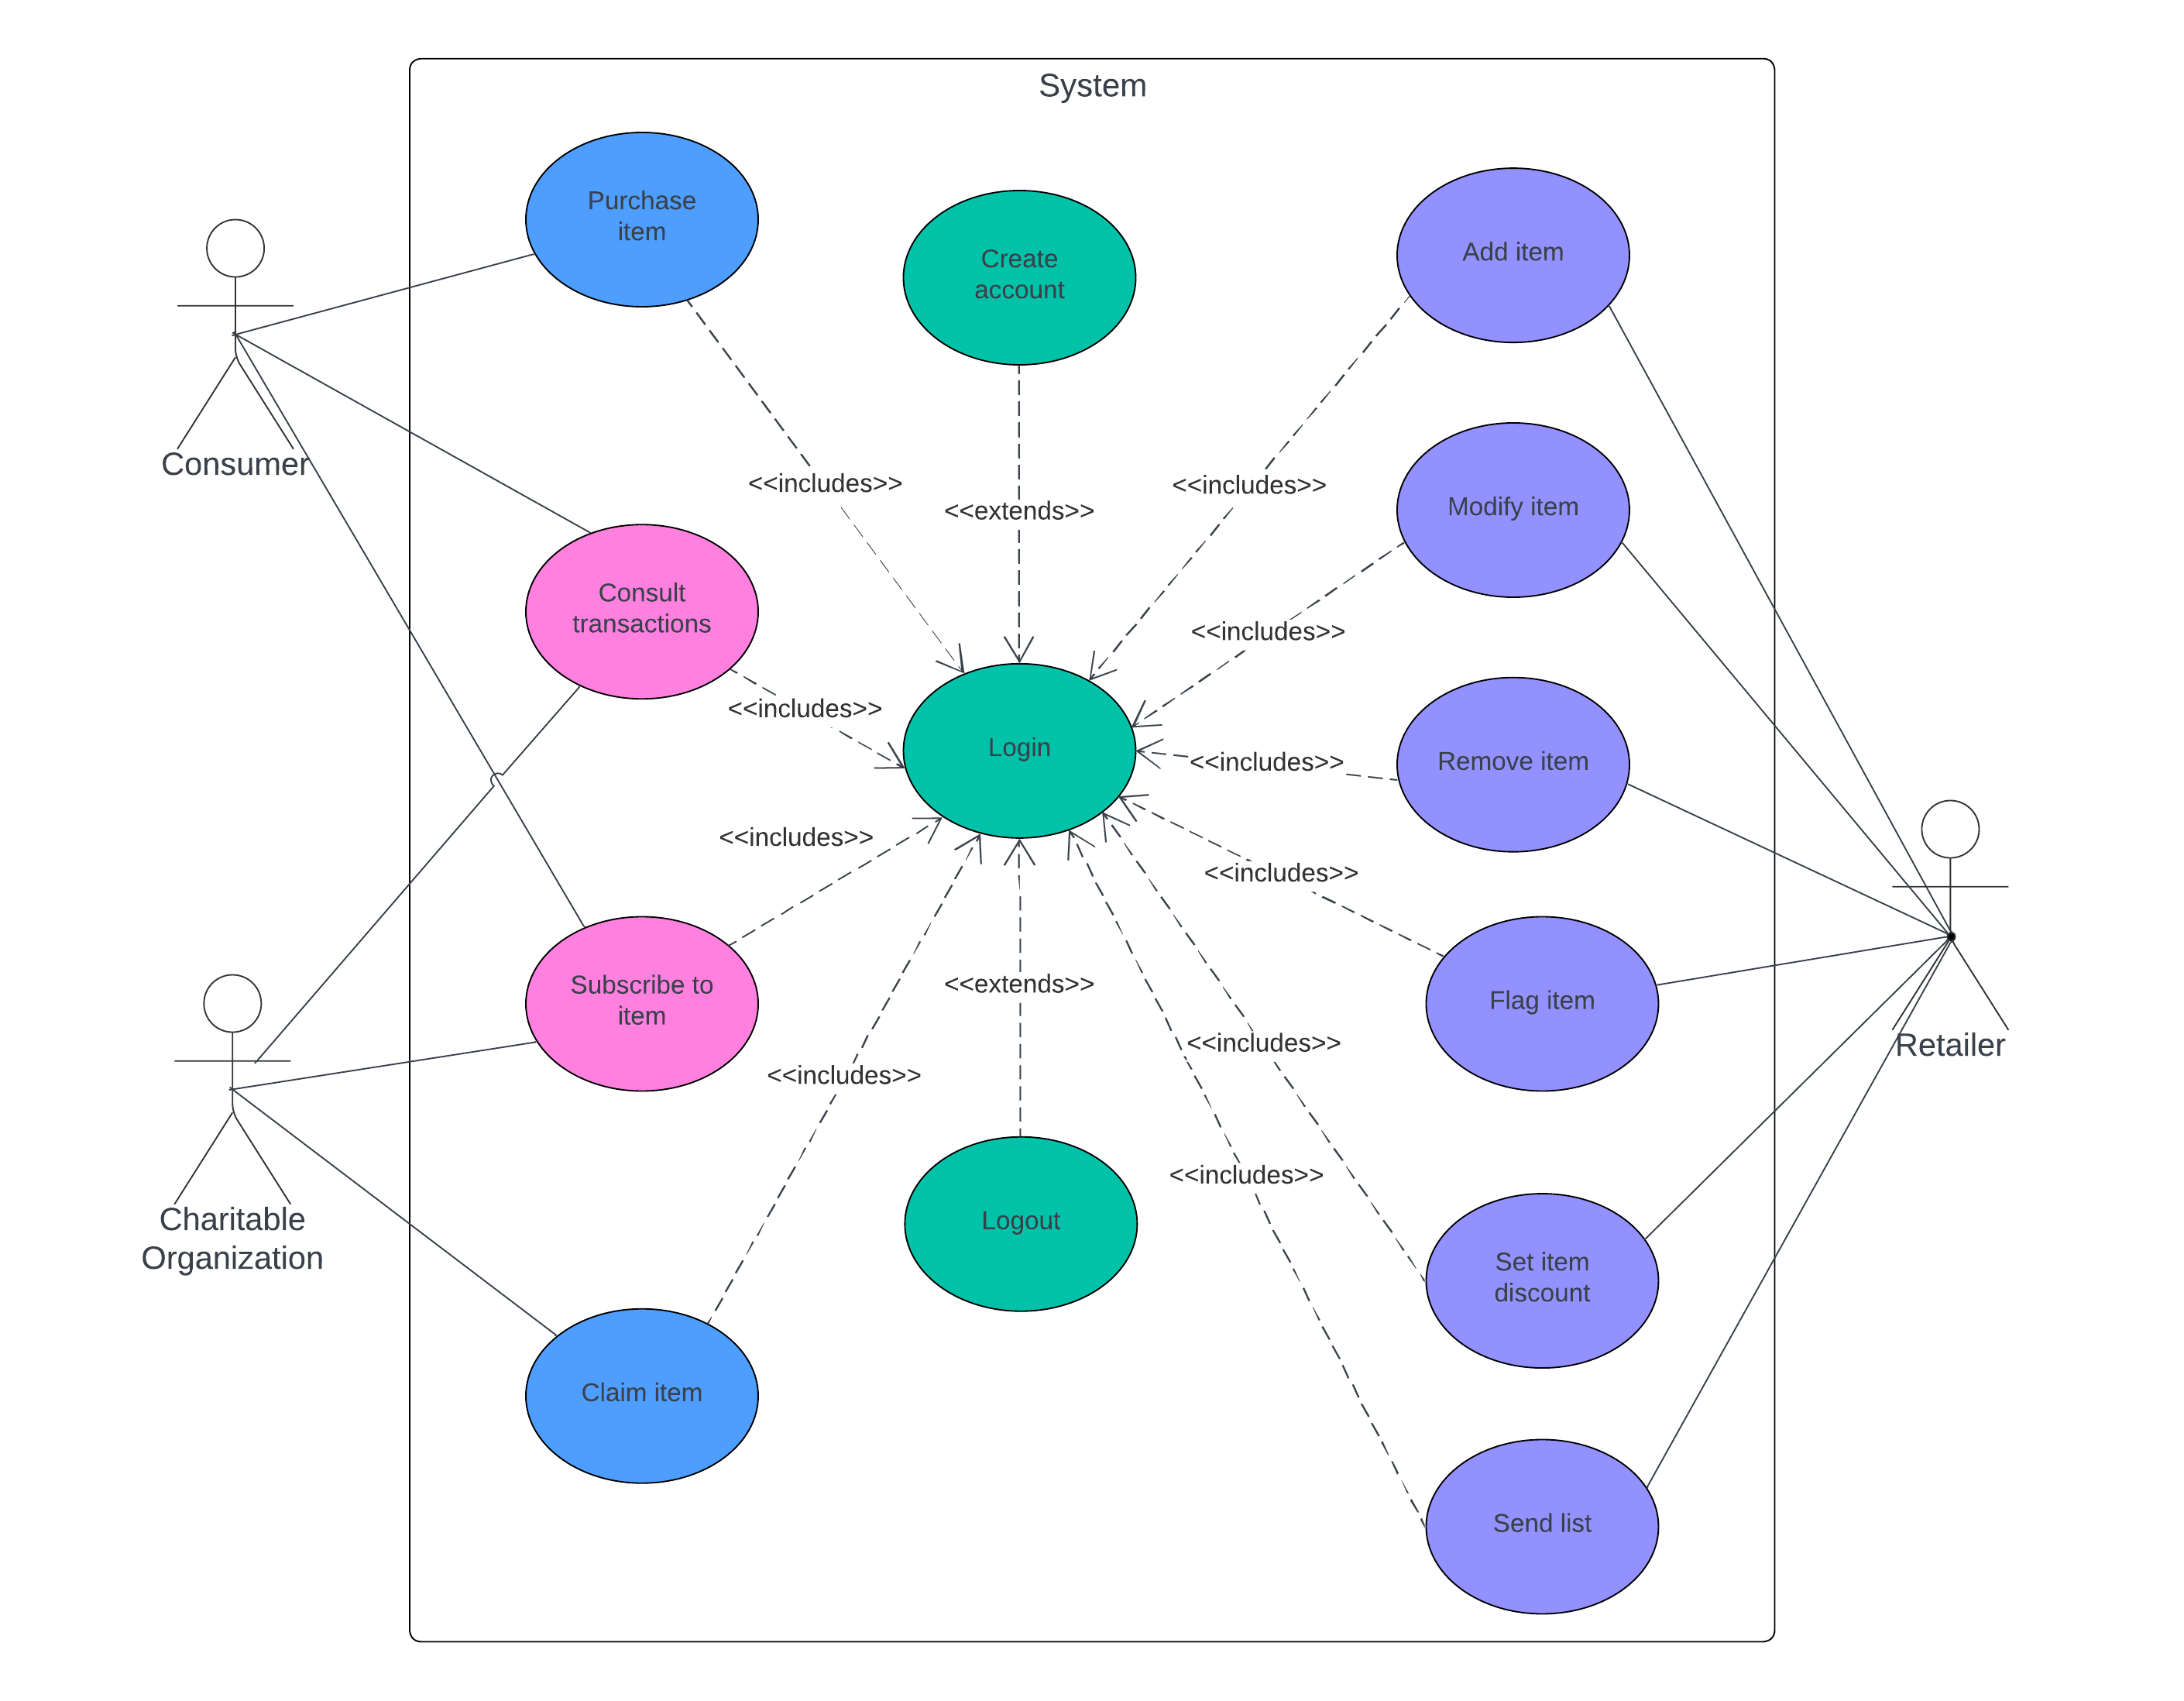

The table this chart was drawn from, first rows:
Id, Name, Shape Library, Page ID, Contained By, Group, Line Source, Line Destination, Source Arrow, Destination Arrow, Status, Text Area 1, Comments
1, Document, , , , , , , , , Approved, Food Waste Reduction Platform, 
2, Page, , , , , , , , , , Page 1, 
3, Rectangle Container, UML, 2, , , , , , , , System, 
4, Use Case, UML, 2, 3, , , , , , , Purchase item, 
5, Use Case, UML, 2, 3, , , , , , , Subscribe to item, 
6, Use Case, UML, 2, 3, , , , , , , Add item, 
7, Use Case, UML, 2, 3, , , , , , , Login, 
8, Actor, UML, 2, , , , , , , , Retailer, 
9, Actor, UML, 2, , , , , , , , Consumer, 
10, Actor, UML, 2, , , , , , , , Charitable?Organization, 
11, Use Case, UML, 2, 3, , , , , , , Logout, 
12, Use Case, UML, 2, 3, , , , , , , Consult transactions, 
13, Use Case, UML, 2, 3, , , , , , , Claim item, 
14, Use Case, UML, 2, 3, , , , , , , Send list, 
15, Use Case, UML, 2, 3, , , , , , , Modify item, 
16, Use Case, UML, 2, 3, , , , , , , Set item discount, 
17, Use Case, UML, 2, 3, , , , , , , Flag item, 
18, Use Case, UML, 2, 3, , , , , , , Remove item, 
19, Start, UML, 2, , , , , , , , , 
20, Use Case, UML, 2, 3, , , , , , , Create account, 
21, Line, , 2, , , 9, 4, None, None, , , 
22, Line, , 2, , , 9, 5, None, None, , , 
23, Line, , 2, , , 19, 6, None, None, , , 
24, Line, , 2, , , 5, 7, None, Open Arrow, , <<includes>>, 
25, Line, , 2, , , 4, 7, None, Open Arrow, , <<includes>>, 
26, Line, , 2, , , 9, 12, None, None, , , 
27, Line, , 2, , , 12, 7, None, Open Arrow, , <<includes>>, 
28, Line, , 2, , , 5, 10, None, None, , , 
29, Line, , 2, , , 10, 13, None, None, , , 
30, Line, , 2, , , 12, 10, None, None, , , 
31, Line, , 2, , , 13, 7, None, Open Arrow, , <<includes>>, 
32, Line, , 2, , , 19, 15, None, None, , , 
33, Line, , 2, , , 19, 18, None, None, , , 
34, Line, , 2, , , 19, 16, None, None, , , 
35, Line, , 2, , , 19, 14, None, None, , , 
36, Line, , 2, , , 19, 17, None, None, , , 
37, Line, , 2, , , 20, 7, None, Open Arrow, , <<extends>>, 
38, Line, , 2, , , 6, 7, None, Open Arrow, , <<includes>>, 
39, Line, , 2, , , 16, 7, None, Open Arrow, , <<includes>>, 
40, Line, , 2, , , 18, 7, None, Open Arrow, , <<includes>>, 
41, Line, , 2, , , 15, 7, None, Open Arrow, , <<includes>>, 
42, Line, , 2, , , 17, 7, None, Open Arrow, , <<includes>>, 
43, Line, , 2, , , 14, 7, None, Open Arrow, , <<includes>>, 
44, Line, , 2, , , 11, 7, None, Open Arrow, , <<extends>>, 
